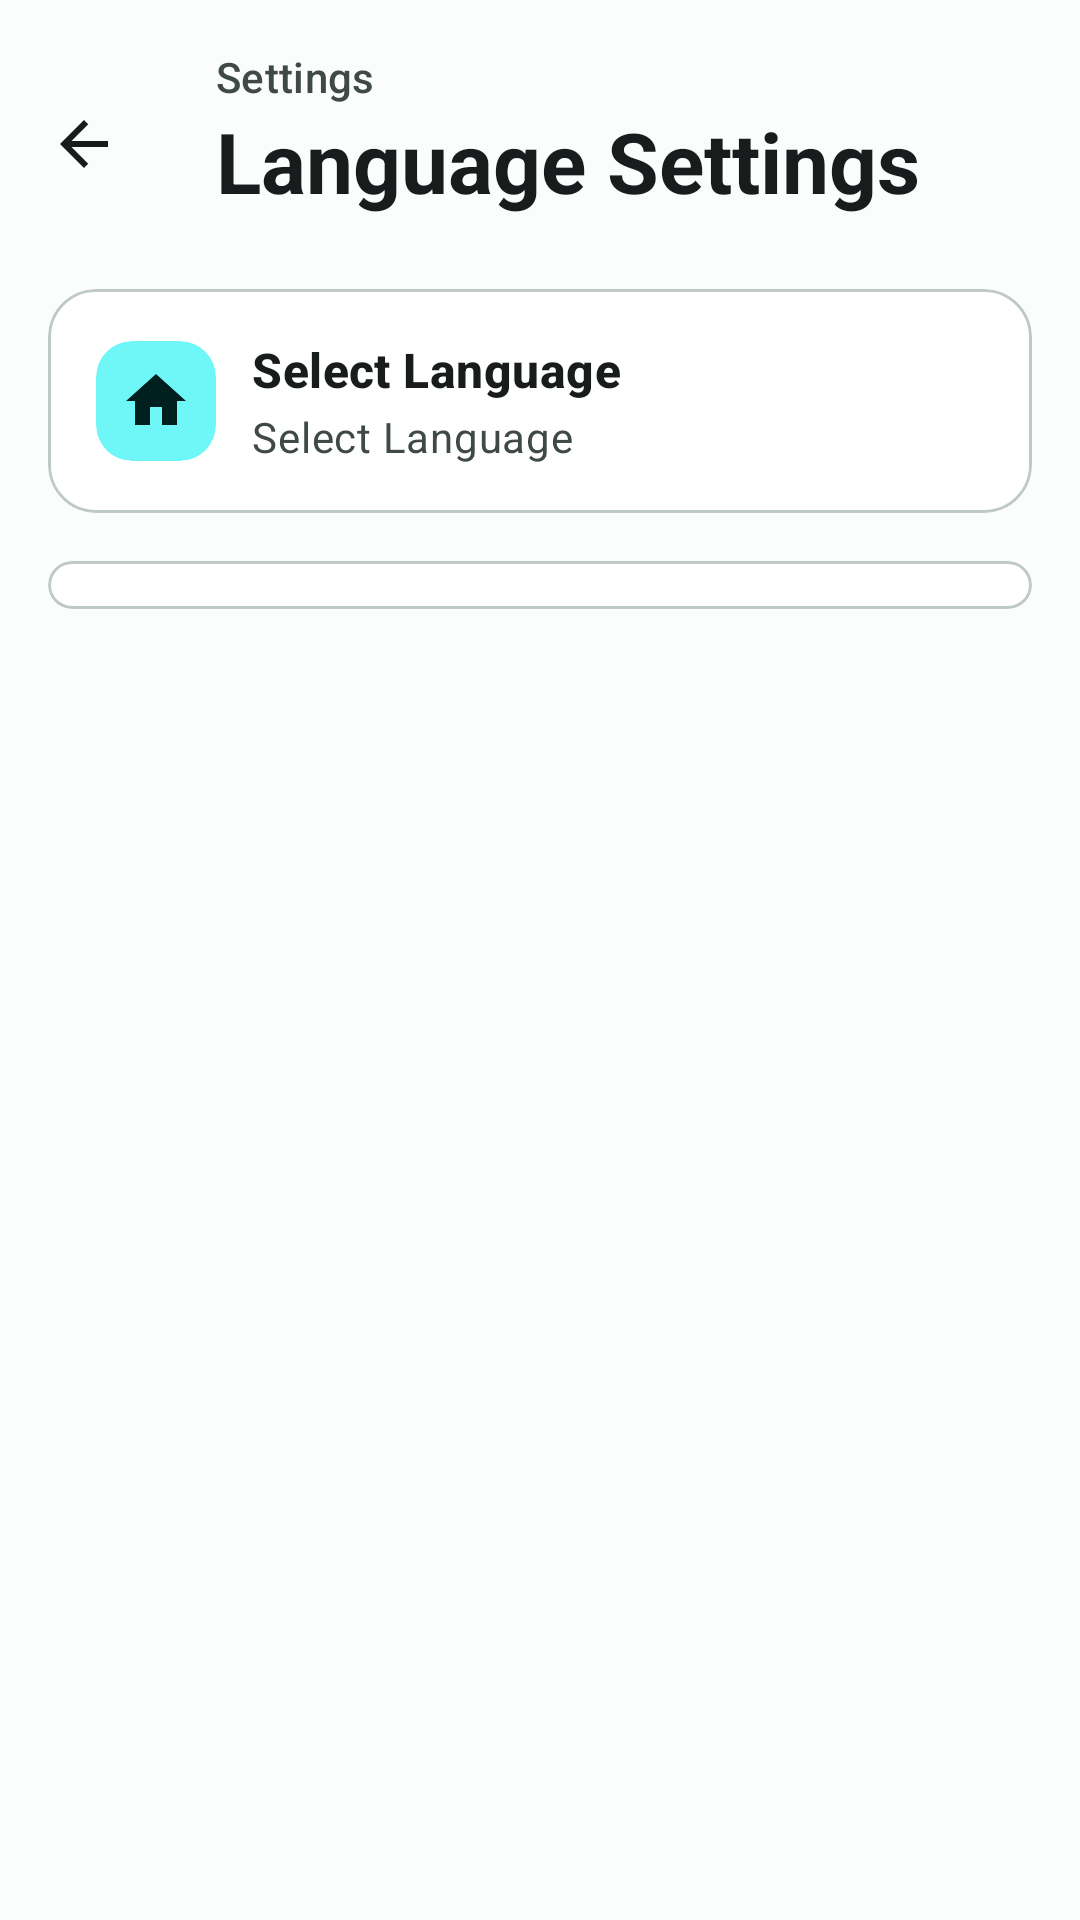

Layout XML and referenced resources for this Android screen:
<!-- AndroidManifest.xml: application theme Theme.DoseCerta -->
<!-- res/layout/fragment_language_settings.xml -->
<?xml version="1.0" encoding="utf-8"?>
<androidx.coordinatorlayout.widget.CoordinatorLayout xmlns:android="http://schemas.android.com/apk/res/android"
    xmlns:app="http://schemas.android.com/apk/res-auto"
    xmlns:tools="http://schemas.android.com/tools"
    android:layout_width="match_parent"
    android:layout_height="match_parent"
    android:background="?attr/colorSurface"
    tools:context=".ui.settings.LanguageSettingsFragment">

    <com.google.android.material.appbar.AppBarLayout
        android:layout_width="match_parent"
        android:layout_height="wrap_content"
        android:background="?attr/colorSurface"
        app:elevation="0dp">

        <com.google.android.material.appbar.MaterialToolbar
            android:id="@+id/toolbar"
            android:layout_width="match_parent"
            android:layout_height="wrap_content"
            android:minHeight="?attr/actionBarSize"
            android:paddingTop="16dp"
            android:paddingBottom="16dp"
            app:navigationIcon="@drawable/ic_arrow_back_black_24dp"
            app:layout_scrollFlags="scroll|enterAlways">

            <LinearLayout
                android:layout_width="match_parent"
                android:layout_height="wrap_content"
                android:orientation="vertical"
                android:paddingStart="16dp"
                android:paddingEnd="16dp">

                <TextView
                    android:layout_width="wrap_content"
                    android:layout_height="wrap_content"
                    android:text="@string/settings"
                    android:textAppearance="?attr/textAppearanceLabelLarge"
                    android:textColor="?attr/colorOnSurfaceVariant" />

                <TextView
                    android:layout_width="wrap_content"
                    android:layout_height="wrap_content"
                    android:text="@string/language_settings"
                    android:textAppearance="?attr/textAppearanceHeadlineMedium"
                    android:textColor="?attr/colorOnSurface"
                    android:textStyle="bold" />

            </LinearLayout>

        </com.google.android.material.appbar.MaterialToolbar>

    </com.google.android.material.appbar.AppBarLayout>

    <LinearLayout
        android:layout_width="match_parent"
        android:layout_height="match_parent"
        android:orientation="vertical"
        app:layout_behavior="@string/appbar_scrolling_view_behavior">

        
        <com.google.android.material.card.MaterialCardView
            android:layout_width="match_parent"
            android:layout_height="wrap_content"
            android:layout_marginHorizontal="16dp"
            android:layout_marginTop="8dp"
            android:layout_marginBottom="16dp"
            app:cardCornerRadius="16dp"
            app:cardElevation="0dp"
            app:strokeWidth="1dp"
            app:strokeColor="?attr/colorOutlineVariant"
            app:cardBackgroundColor="?attr/colorSurfaceContainerLowest">

            <LinearLayout
                android:layout_width="match_parent"
                android:layout_height="wrap_content"
                android:orientation="horizontal"
                android:padding="16dp"
                android:gravity="center_vertical">

                <com.google.android.material.card.MaterialCardView
                    android:layout_width="40dp"
                    android:layout_height="40dp"
                    app:cardCornerRadius="12dp"
                    app:cardElevation="0dp"
                    app:cardBackgroundColor="?attr/colorPrimaryContainer">

                    <ImageView
                        android:layout_width="24dp"
                        android:layout_height="24dp"
                        android:layout_gravity="center"
                        android:src="@drawable/ic_home_black_24dp"
                        app:tint="?attr/colorOnPrimaryContainer" />

                </com.google.android.material.card.MaterialCardView>

                <LinearLayout
                    android:layout_width="0dp"
                    android:layout_height="wrap_content"
                    android:layout_weight="1"
                    android:layout_marginStart="12dp"
                    android:orientation="vertical">

                    <TextView
                        android:layout_width="wrap_content"
                        android:layout_height="wrap_content"
                        android:text="@string/select_language"
                        android:textAppearance="?attr/textAppearanceTitleMedium"
                        android:textColor="?attr/colorOnSurface"
                        android:textStyle="bold" />

                    <TextView
                        android:layout_width="wrap_content"
                        android:layout_height="wrap_content"
                        android:layout_marginTop="2dp"
                        android:text="@string/select_language"
                        android:textAppearance="?attr/textAppearanceBodyMedium"
                        android:textColor="?attr/colorOnSurfaceVariant" />

                </LinearLayout>

            </LinearLayout>

        </com.google.android.material.card.MaterialCardView>

        
        <com.google.android.material.card.MaterialCardView
            android:layout_width="match_parent"
            android:layout_height="wrap_content"
            android:layout_marginHorizontal="16dp"
            app:cardCornerRadius="20dp"
            app:cardElevation="0dp"
            app:strokeWidth="1dp"
            app:strokeColor="?attr/colorOutlineVariant"
            app:cardBackgroundColor="?attr/colorSurfaceContainerLowest">

            <LinearLayout
                android:layout_width="match_parent"
                android:layout_height="wrap_content"
                android:orientation="vertical"
                android:padding="8dp">

                <androidx.recyclerview.widget.RecyclerView
                    android:id="@+id/recycler_view_languages"
                    android:layout_width="match_parent"
                    android:layout_height="wrap_content"
                    android:nestedScrollingEnabled="false"
                    app:layoutManager="androidx.recyclerview.widget.LinearLayoutManager"
                    tools:listitem="@layout/list_item_language"
                    tools:itemCount="2" />

            </LinearLayout>

        </com.google.android.material.card.MaterialCardView>

    </LinearLayout>

</androidx.coordinatorlayout.widget.CoordinatorLayout>
<!-- res/layout/list_item_language.xml (included above) -->
<?xml version="1.0" encoding="utf-8"?>
<LinearLayout xmlns:android="http://schemas.android.com/apk/res/android"
    xmlns:app="http://schemas.android.com/apk/res-auto"
    xmlns:tools="http://schemas.android.com/tools"
    android:layout_width="match_parent"
    android:layout_height="wrap_content"
    android:orientation="horizontal"
    android:gravity="center_vertical"
    android:padding="16dp"
    android:clickable="true"
    android:focusable="true"
    android:background="?attr/selectableItemBackground">

    <com.google.android.material.radiobutton.MaterialRadioButton
        android:id="@+id/radio_language"
        android:layout_width="wrap_content"
        android:layout_height="wrap_content"
        android:layout_marginEnd="16dp"
        android:clickable="false"
        android:focusable="false" />

    <LinearLayout
        android:layout_width="0dp"
        android:layout_height="wrap_content"
        android:layout_weight="1"
        android:orientation="vertical">

        <TextView
            android:id="@+id/text_language_name"
            android:layout_width="wrap_content"
            android:layout_height="wrap_content"
            android:textAppearance="?attr/textAppearanceTitleMedium"
            android:textColor="?attr/colorOnSurface"
            tools:text="English" />

    </LinearLayout>

</LinearLayout>
<!-- resources referenced by this layout -->
<resources>
  <string name="language_settings">Language Settings</string>
  <string name="select_language">Select Language</string>
  <string name="settings">Settings</string>
  <style name="Theme.DoseCerta" parent="Base.Theme.DoseCerta" />
  <color name="md_theme_light_primary">#006A6B</color>
  <color name="md_theme_light_onPrimary">#FFFFFF</color>
  <color name="md_theme_light_primaryContainer">#6FF7F8</color>
  <color name="md_theme_light_onPrimaryContainer">#002020</color>
  <color name="md_theme_light_secondary">#4A6363</color>
  <color name="md_theme_light_onSecondary">#FFFFFF</color>
  <color name="md_theme_light_secondaryContainer">#CCE8E8</color>
  <color name="md_theme_light_onSecondaryContainer">#051F20</color>
  <color name="md_theme_light_tertiary">#4F6179</color>
  <color name="md_theme_light_onTertiary">#FFFFFF</color>
  <color name="md_theme_light_tertiaryContainer">#D6E4FF</color>
  <color name="md_theme_light_onTertiaryContainer">#0A1B32</color>
  <color name="md_theme_light_error">#BA1A1A</color>
  <color name="md_theme_light_onError">#FFFFFF</color>
  <color name="md_theme_light_errorContainer">#FFDAD6</color>
  <color name="md_theme_light_onErrorContainer">#410002</color>
  <color name="md_theme_light_background">#FAFDFC</color>
  <color name="md_theme_light_onBackground">#191C1C</color>
  <color name="md_theme_light_surface">#FAFDFC</color>
  <color name="md_theme_light_onSurface">#191C1C</color>
  <color name="md_theme_light_surfaceVariant">#DAE5E4</color>
  <color name="md_theme_light_onSurfaceVariant">#3F4948</color>
  <color name="md_theme_light_surfaceContainer">#ECF1F0</color>
  <color name="md_theme_light_surfaceContainerHigh">#E6EBEA</color>
  <color name="md_theme_light_surfaceContainerHighest">#E0E5E4</color>
  <color name="md_theme_light_surfaceContainerLow">#F2F7F6</color>
  <color name="md_theme_light_surfaceContainerLowest">#FFFFFF</color>
  <color name="md_theme_light_outline">#6F7979</color>
  <color name="md_theme_light_outlineVariant">#BEC9C8</color>
  <style name="ShapeAppearance.DoseCerta.SmallComponent" parent="ShapeAppearance.Material3.SmallComponent">
          <item name="cornerSize">12dp</item>
      </style>
  <style name="ShapeAppearance.DoseCerta.MediumComponent" parent="ShapeAppearance.Material3.MediumComponent">
          <item name="cornerSize">16dp</item>
      </style>
  <style name="ShapeAppearance.DoseCerta.LargeComponent" parent="ShapeAppearance.Material3.LargeComponent">
          <item name="cornerSize">24dp</item>
      </style>
  <style name="Widget.DoseCerta.CardView" parent="Widget.Material3.CardView.Elevated">
          <item name="cardCornerRadius">16dp</item>
          <item name="cardElevation">2dp</item>
          <item name="cardBackgroundColor">@color/md_theme_light_surfaceContainerLowest</item>
          <item name="strokeWidth">0dp</item>
      </style>
  <style name="Widget.DoseCerta.Button" parent="Widget.Material3.Button">
          <item name="cornerRadius">24dp</item>
          <item name="android:textAppearance">?attr/textAppearanceLabelLarge</item>
          <item name="iconPadding">8dp</item>
      </style>
  <style name="Widget.DoseCerta.FloatingActionButton" parent="Widget.Material3.FloatingActionButton.Primary">
          <item name="shapeAppearance">@style/ShapeAppearance.DoseCerta.MediumComponent</item>
          <item name="backgroundTint">@color/md_theme_light_primaryContainer</item>
          <item name="tint">@color/md_theme_light_onPrimaryContainer</item>
      </style>
  <style name="Widget.DoseCerta.Chip" parent="Widget.Material3.Chip.Filter">
          <item name="chipCornerRadius">16dp</item>
          <item name="chipBackgroundColor">@color/md_theme_light_surfaceContainerHigh</item>
          <item name="android:textColor">@color/md_theme_light_onSurface</item>
      </style>
</resources>
